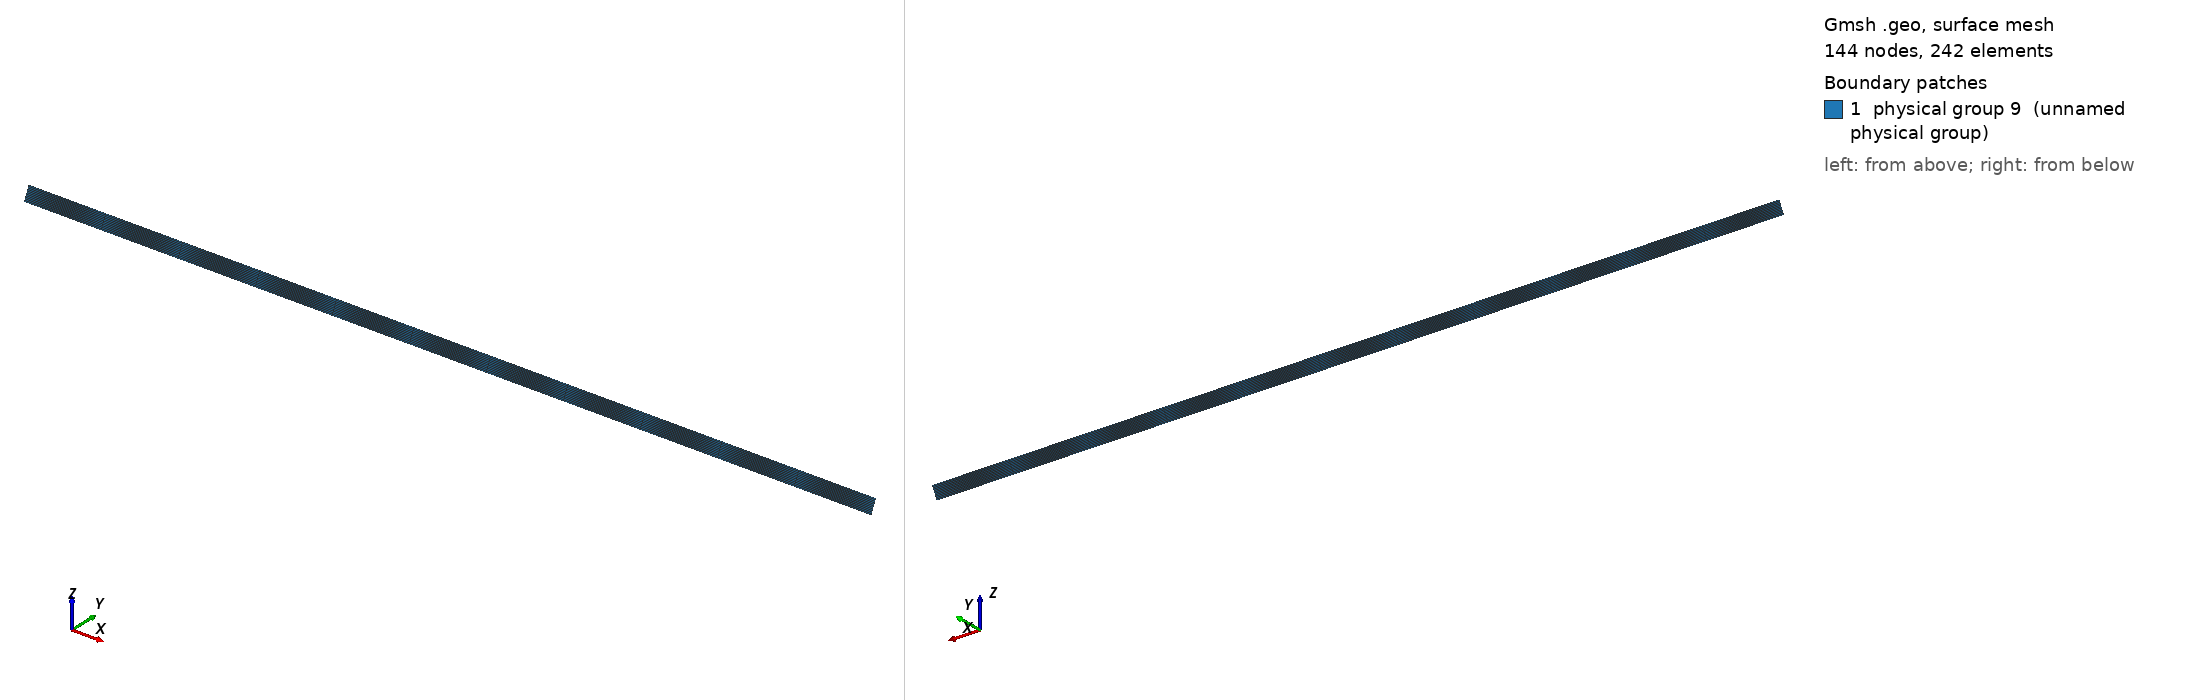

Gmsh geometry script, surface-meshed: 144 nodes, 242 surface elements. Boundary patches (legend numbers): 1 physical group 9 (unnamed physical group). Left view from above one corner, right view from below the opposite corner. Legend entries are the model's physical surfaces. The drawing asked Gmsh for element sizes between 1% and 20% of the model's largest extent; the script's own settings can give other sizes.

=== Benchmark20.geo (drawn) ===
cl1 = 1;
Point(1) = {0, 0, 0, cl1};
Point(2) = {1, 0, 0, cl1};
Point(3) = {-0.0167, 0.0289, 0, cl1};
Point(4) = {0.9833, 0.0289, 0, cl1};
Line(1) = {1, 2};
Line(2) = {2, 4};
Line(3) = {4, 3};
Line(4) = {3, 1};
Line Loop(6) = {1, 2, 3, 4};
Plane Surface(6) = {6};
Physical Point(7) = {1, 2, 3, 4};
Physical Line(8) = {1, 2, 3, 4};
Physical Surface(9) = {6};

Transfinite Line {1,3} = 12 Using Progression 1.000000;
Transfinite Line {2,4} = 12 Using Progression 1.000000;
Transfinite Surface {6} = {1,2,3,4};
